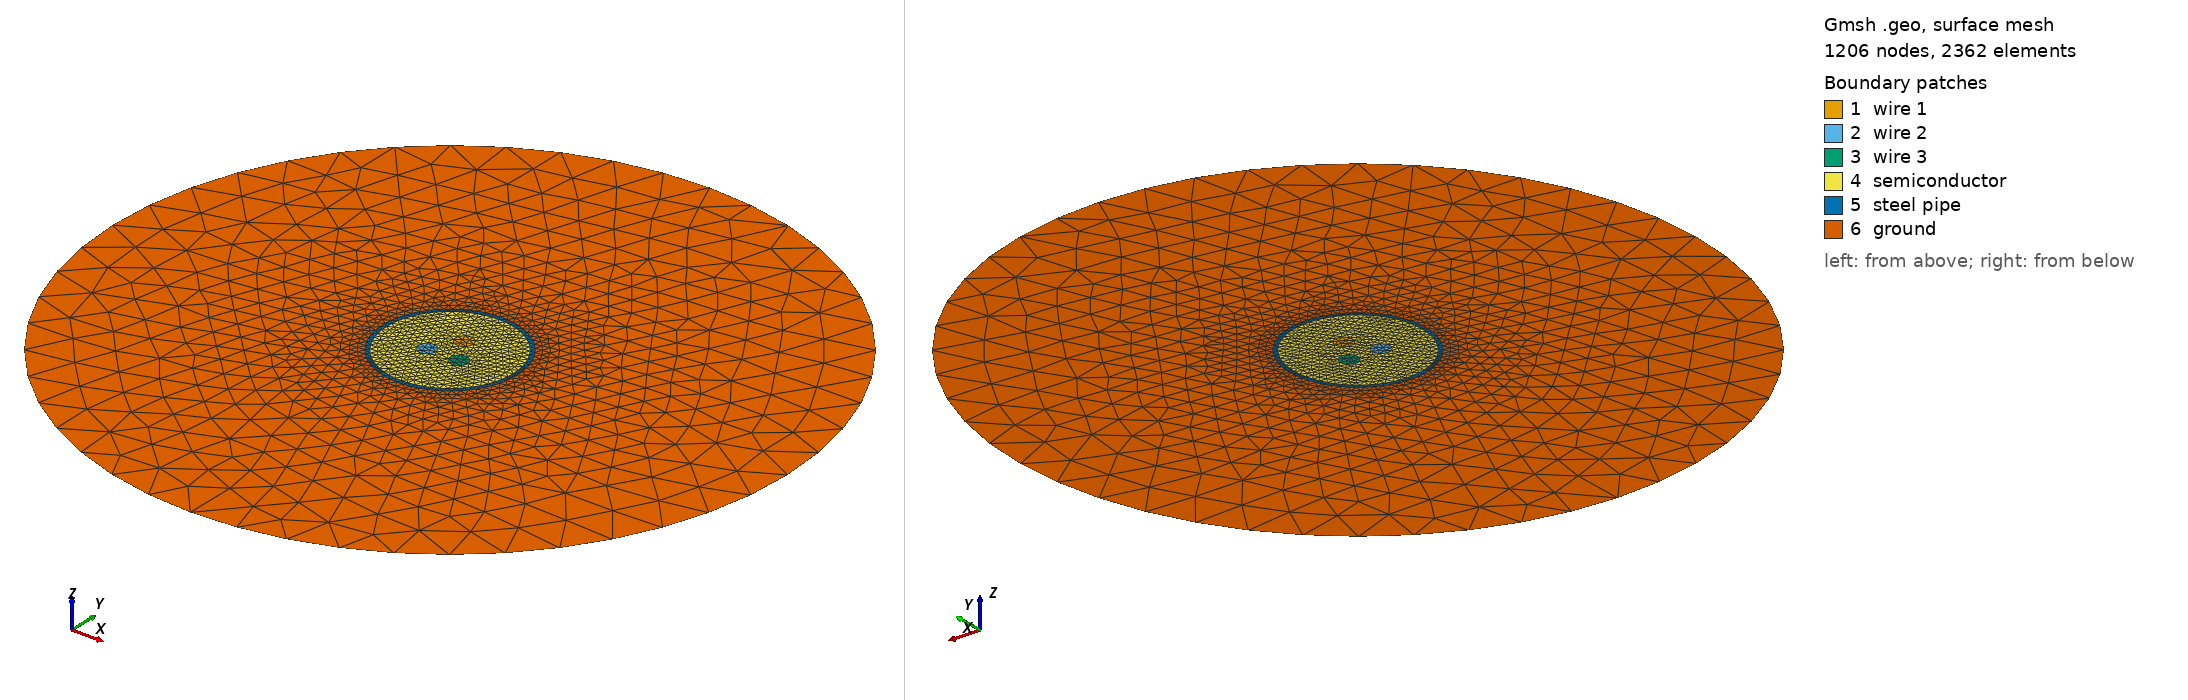

Gmsh geometry script, surface-meshed: 1206 nodes, 2362 surface elements. Boundary patches (legend numbers): 1 wire 1, 2 wire 2, 3 wire 3, 4 semiconductor, 5 steel pipe, 6 ground. Left view from above one corner, right view from below the opposite corner. Legend entries are the model's physical surfaces. The drawing asked Gmsh for element sizes between 1% and 20% of the model's largest extent; the script's own settings can give other sizes.

=== reference.geo (drawn) ===
//=================================================
// Geometrical data
//=================================================

mm = 1e-3;

dc = 18.4*mm; // Diameter of conductor
dist_cab = 32.0*mm; // distance between conductors
h = dist_cab * Sin(Pi/3); // height of equilateral triangle

tsp  = 4*mm;  // Thickness of Steel pipe

dtot = 135*mm; // Outer diameter cable
dinf = 5*dtot; // Electromagnetic analysis

//=================================================

SetFactory("OpenCASCADE");

x0 = 0; y0 = 2*h/3;
x1 = -dist_cab/2; y1 = -h/3;
x2 =  dist_cab/2; y2 = -h/3;

// cable wires
Disk(news) = {x0, y0, 0., dc/2};
Disk(news) = {x1, y1, 0., dc/2};
Disk(news) = {x2, y2, 0., dc/2};

// limit dielectric material
Disk(news) = {0., 0., 0., dtot/2-tsp};
// limit steel pipe
Disk(news) = {0., 0., 0., dtot/2};

// around the cable
// boundary computational domain
Disk(news) = {0., 0., 0., dinf/2};

// Intersect all surfaces (== Surface{:}) created till here
// and delete those that are destroyed
BooleanFragments{Surface{:}; Delete;}{}

// ===========================================
// Physical regions => link to pro-file and FE
// ===========================================

Physical Surface("wire 1", 11) = 1;
Physical Surface("wire 2", 12) = 2;
Physical Surface("wire 3", 13) = 3;

Physical Line("bnd wire 1", 110) = Boundary{Surface{1};};
Physical Line("bnd wire 2", 120) = Boundary{Surface{2};};
Physical Line("bnd wire 3", 130) = Boundary{Surface{3};};

Physical Surface("semiconductor", 20) = 4;
Physical Surface("steel pipe", 30) = 5;
Physical Surface("ground",     40) = 6;

Physical Line("Outer boundary", 50) = 6;


// Adjusting some characteristic lengths

DefineConstant[ cl = {dtot/3, Name "Mesh size", Visible 0} ];

// The order of the following instructions may influence the result of the mesh
// If you have surfaces that have common lines and therefore points, then the last instruction prevails

MeshSize { PointsOf{ Surface{4,5,6}; } } = cl/8;
MeshSize { PointsOf{ Surface{1,2,3}; } } = cl/16;

MeshSize { PointsOf{ Line{6};} } = cl; // outer boundary of EMdom


// Some colours, just for aesthetics...
// You may use elementary geometrical or physical entities
Recursive Color Cyan {Physical Surface{40};}
Recursive Color Green {Physical Surface{30};}
Recursive Color Gold {Physical Surface{20};}
Recursive Color Red {Physical Surface{11,12,13};}
